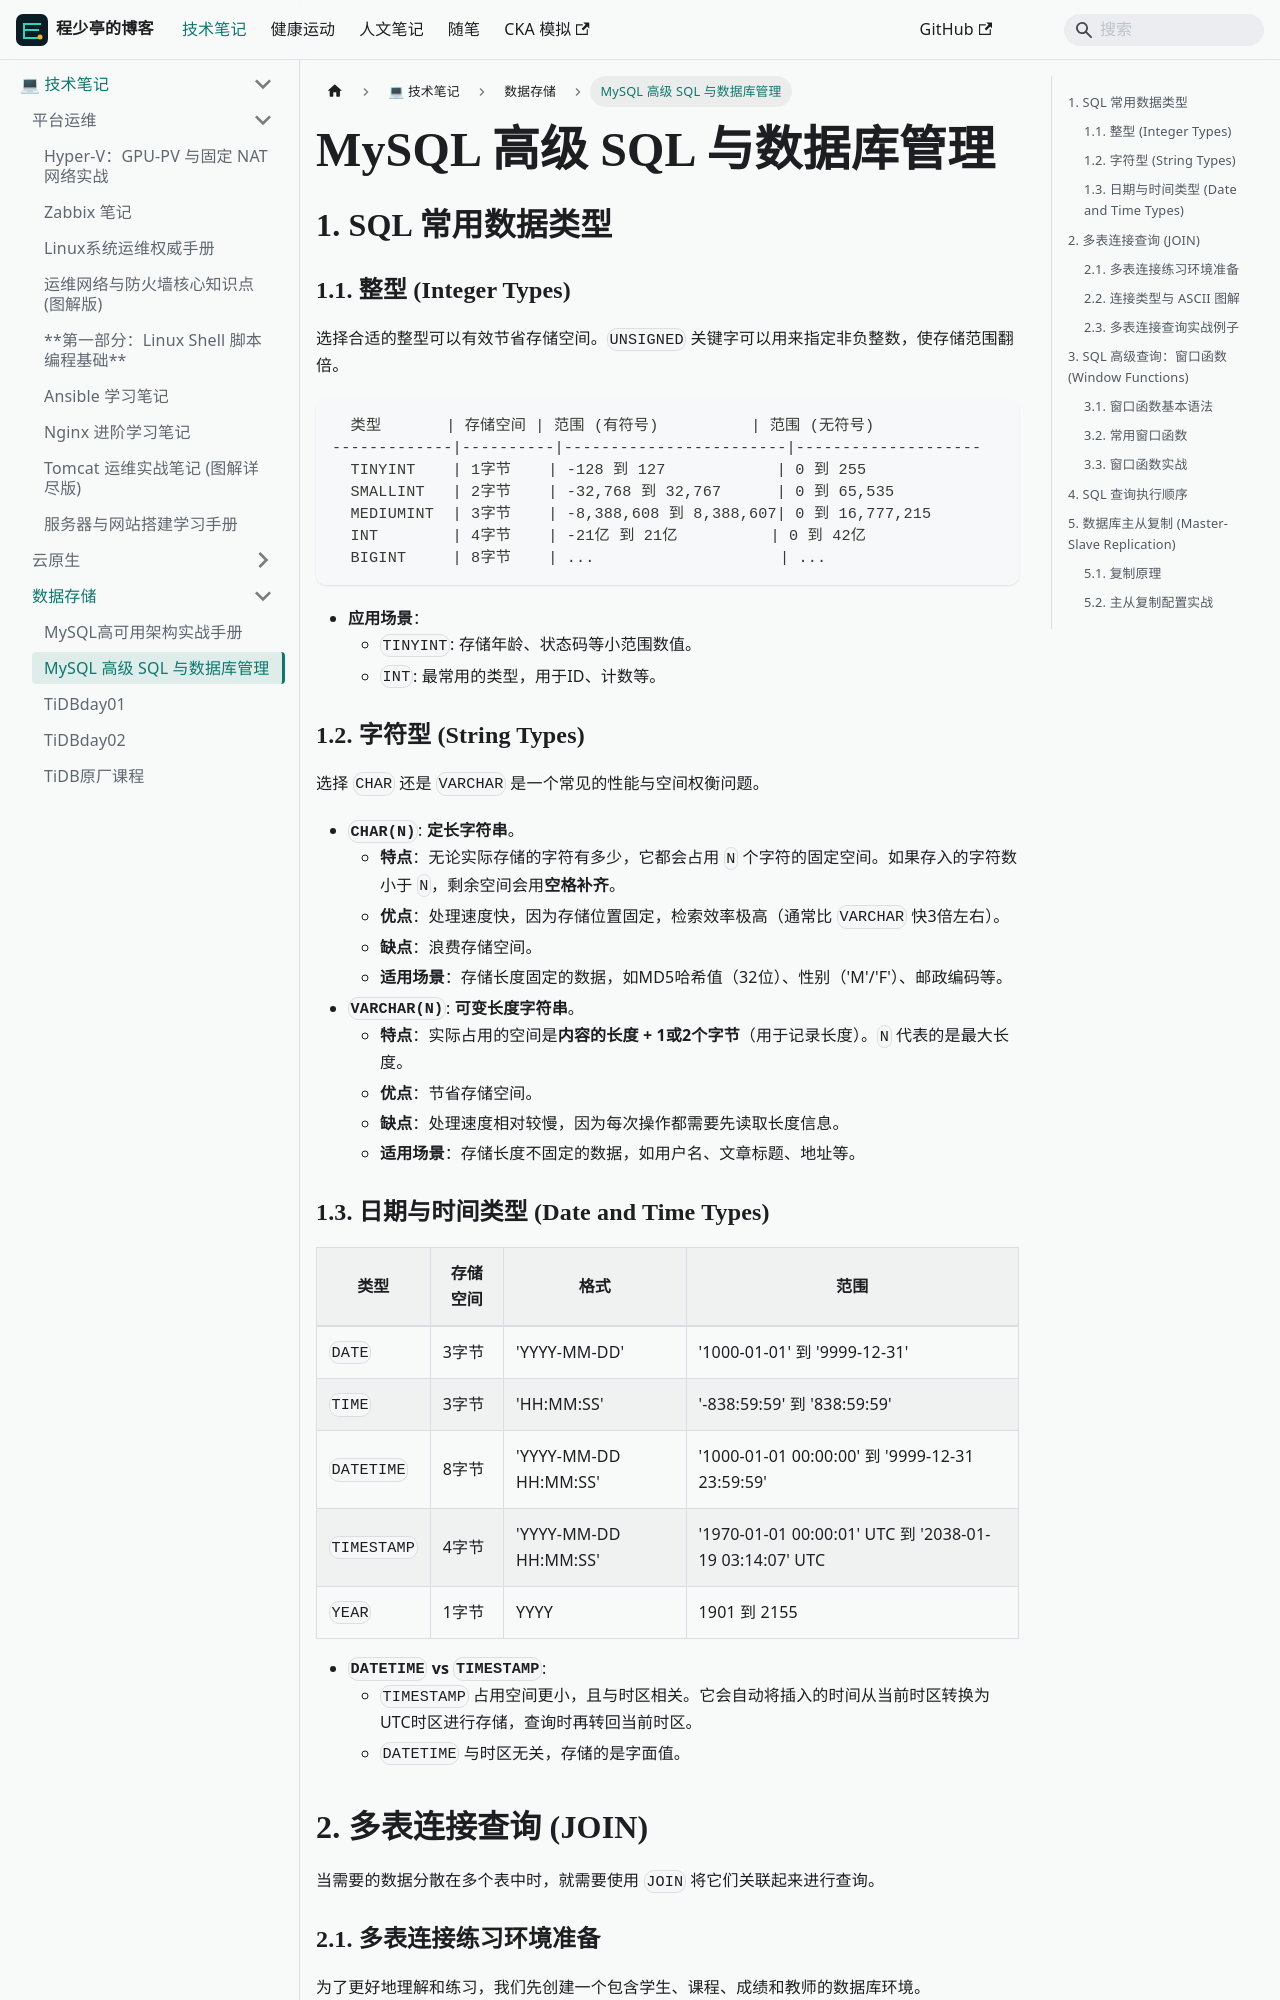

repository: linuxergx/my-website · page: docs/linux/mysql/高级SQL/index.html · generator: docusaurus

# MySQL 高级 SQL 与数据库管理

## 1. SQL 常用数据类型

### 1.1. 整型 (Integer Types)

选择合适的整型可以有效节省存储空间。`UNSIGNED` 关键字可以用来指定非负整数，使存储范围翻倍。

```
  类型       | 存储空间 | 范围 (有符号)          | 范围 (无符号)
-------------|----------|------------------------|--------------------
  TINYINT    | 1字节    | -128 到 127            | 0 到 255
  SMALLINT   | 2字节    | -32,768 到 32,767      | 0 到 65,535
  MEDIUMINT  | 3字节    | -8,388,608 到 8,388,607| 0 到 16,777,215
  INT        | 4字节    | -21亿 到 21亿          | 0 到 42亿
  BIGINT     | 8字节    | ...                    | ...
```

- **应用场景**：
  - `TINYINT`: 存储年龄、状态码等小范围数值。
  - `INT`: 最常用的类型，用于ID、计数等。

### 1.2. 字符型 (String Types)

选择 `CHAR` 还是 `VARCHAR` 是一个常见的性能与空间权衡问题。

- **`CHAR(N)`**: **定长字符串**。
  - **特点**：无论实际存储的字符有多少，它都会占用 `N` 个字符的固定空间。如果存入的字符数小于 `N`，剩余空间会用**空格补齐**。
  - **优点**：处理速度快，因为存储位置固定，检索效率极高（通常比 `VARCHAR` 快3倍左右）。
  - **缺点**：浪费存储空间。
  - **适用场景**：存储长度固定的数据，如MD5哈希值（32位）、性别（'M'/'F'）、邮政编码等。
- **`VARCHAR(N)`**: **可变长度字符串**。
  - **特点**：实际占用的空间是**内容的长度 + 1或2个字节**（用于记录长度）。`N` 代表的是最大长度。
  - **优点**：节省存储空间。
  - **缺点**：处理速度相对较慢，因为每次操作都需要先读取长度信息。
  - **适用场景**：存储长度不固定的数据，如用户名、文章标题、地址等。
